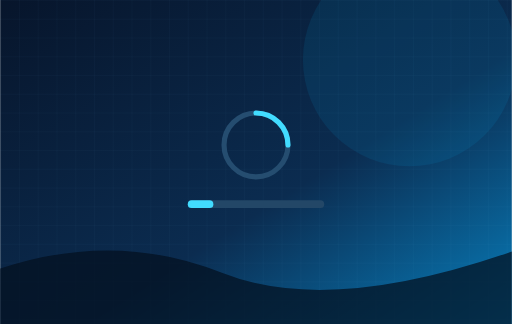
t = 0.00 s
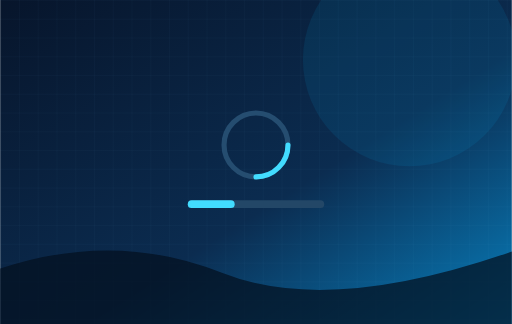
t = 0.25 s
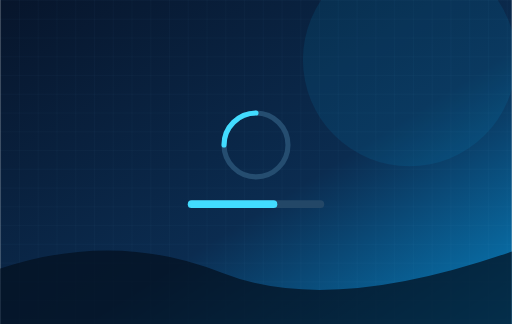
t = 0.75 s
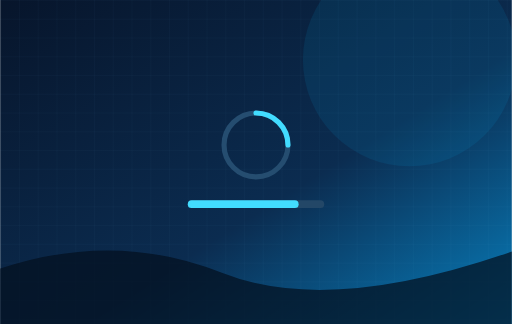
t = 1.00 s
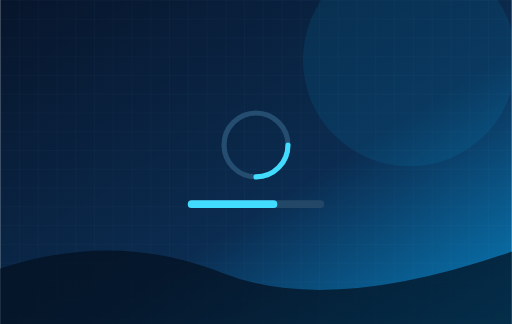
t = 1.25 s
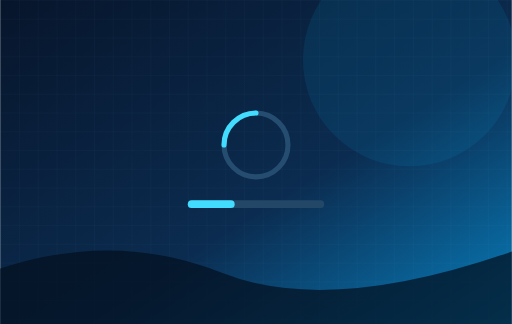
t = 1.75 s

The animated SVG that drew these frames (rendered in a browser with its animation timeline set to each time). Animation: 2 SMIL elements (animate=1,animateTransform=1); one cycle of 2.00 s, repeats indefinitely.

<svg xmlns="http://www.w3.org/2000/svg" viewBox="0 0 1200 760" role="img" aria-labelledby="title desc"><title id="title">Loading</title><desc id="desc">Animated loading state</desc><defs><linearGradient id="bg" x1="0" y1="0" x2="1" y2="1"><stop stop-color="#07152b"/><stop offset=".58" stop-color="#0b2c50"/><stop offset="1" stop-color="#087fbd"/></linearGradient><linearGradient id="cyan" x1="0" y1="0" x2="1" y2="1"><stop stop-color="#55e7ff"/><stop offset="1" stop-color="#1688ff"/></linearGradient><linearGradient id="glass" x1="0" y1="0" x2="0" y2="1"><stop stop-color="#e9f8ff" stop-opacity=".30"/><stop offset="1" stop-color="#8bd9ff" stop-opacity=".06"/></linearGradient><pattern id="grid" width="44" height="44" patternUnits="userSpaceOnUse"><path d="M44 0H0V44" fill="none" stroke="#77cfff" stroke-opacity=".10"/></pattern><filter id="glow"><feGaussianBlur stdDeviation="8" result="b"/><feMerge><feMergeNode in="b"/><feMergeNode in="SourceGraphic"/></feMerge></filter></defs><rect width="1200" height="760" fill="url(#bg)"/><rect width="1200" height="760" fill="url(#grid)"/><circle cx="960" cy="140" r="250" fill="#00bfff" opacity=".09"/><path d="M0 630 Q270 540 520 640T1200 590V760H0Z" fill="#04101f" opacity=".72"/><circle cx="600" cy="340" r="75" fill="none" stroke="#254d70" stroke-width="12"/><path d="M600 265a75 75 0 0 1 75 75" fill="none" stroke="#42dcff" stroke-width="12" stroke-linecap="round"><animateTransform attributeName="transform" type="rotate" from="0 600 340" to="360 600 340" dur="1s" repeatCount="indefinite"/></path><rect x="440" y="470" width="320" height="18" rx="9" fill="#234767"/><rect x="440" y="470" width="150" height="18" rx="9" fill="#42dcff"><animate attributeName="width" values="60;260;60" dur="2s" repeatCount="indefinite"/></rect></svg>
